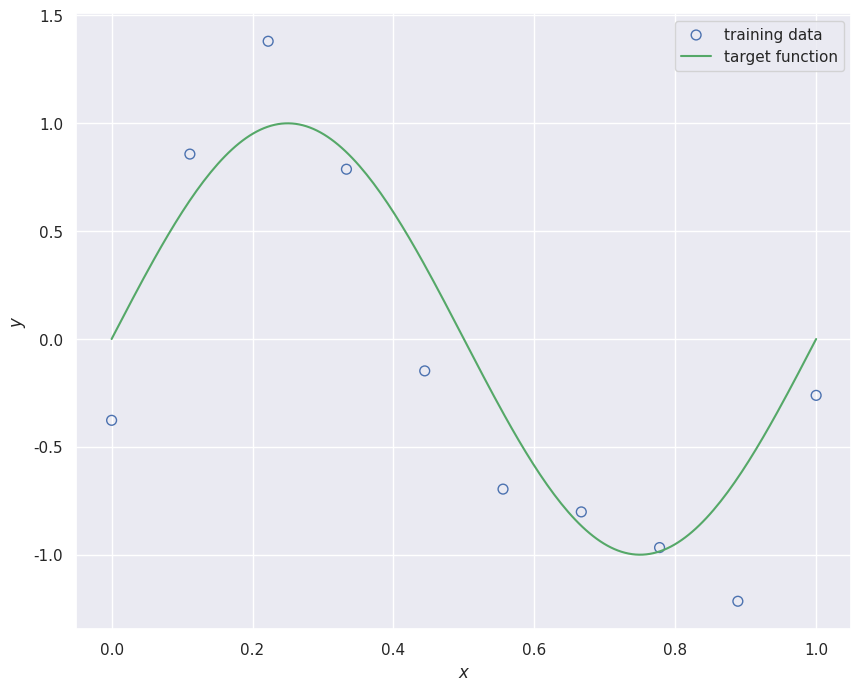
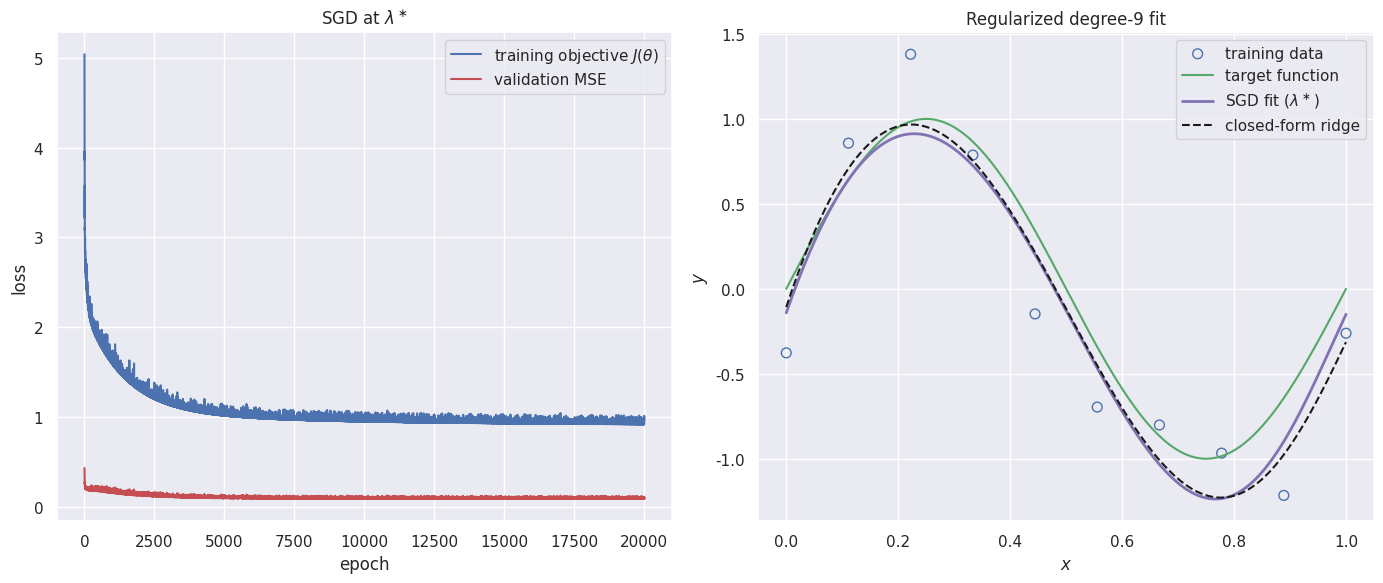

These figures' Python source, in order: (Note: this script raises an exception after producing the figures.)
import numpy as np
import matplotlib.pyplot as plt
import seaborn as sns
sns.set_theme()

def sinusoidal(x):
    return np.sin(2 * np.pi * x)

def create_toy_data(func, sample_size, std, domain=[0, 1]):
    x = np.linspace(domain[0], domain[1], sample_size)
    np.random.shuffle(x)
    y = func(x) + np.random.normal(scale=std, size=x.shape)
    return x, y

np.random.seed(1)                       # same draw as the closed-form page
x_train, y_train = create_toy_data(sinusoidal, 10, 0.25)

plt.figure(figsize=[10, 8])
plt.scatter(x_train, y_train, facecolor="none", edgecolor="b", s=50, label="training data")
xg = np.linspace(0, 1, 200)
plt.plot(xg, sinusoidal(xg), "-g", label="target function")
plt.xlabel("$x$"); plt.ylabel("$y$"); plt.legend()
plt.show()

M = 9
P_train = np.vander(x_train, M + 1, increasing=True)[:, 1:]   # columns x^1 .. x^9
mu, sd = P_train.mean(0), P_train.std(0) + 1e-12

def featurize(xq):
    P = np.vander(np.ravel(xq), M + 1, increasing=True)[:, 1:]
    return (P - mu) / sd

Phi_train = featurize(x_train)
y_bar = y_train.mean()                  # intercept; SGD fits the centered residual

# held-out validation set for scoring lambda (same construction as the closed-form page)
x_val = np.linspace(0, 1, 100)
y_val = sinusoidal(x_val) + np.random.RandomState(0).normal(scale=0.25, size=x_val.size)
Phi_val = featurize(x_val)

def sgd_fit(lam, lr=0.004, epochs=20000, batch_size=5, seed=0):
    g = np.random.default_rng(seed)
    yc = y_train - y_bar                # centered target
    n = len(y_train)
    theta = np.zeros(M)
    train_hist, val_hist = [], []
    for _ in range(epochs):
        order = g.permutation(n)
        for s in range(0, n, batch_size):
            b = order[s:s + batch_size]
            err = Phi_train[b] @ theta - yc[b]
            grad = (2 * n / len(b)) * (Phi_train[b].T @ err) + 2 * lam * theta
            theta -= lr * grad
        res = Phi_train @ theta - yc
        train_hist.append(np.sum(res**2) + lam * np.sum(theta**2))
        val_hist.append(np.mean((Phi_val @ theta + y_bar - y_val) ** 2))
    return theta, np.array(train_hist), np.array(val_hist)

LAMBDA_STAR = 3.04e-3        # optimum of the closed-form ridge fit (companion page)

theta_sgd, train_hist, val_hist = sgd_fit(LAMBDA_STAR)

# closed-form ridge at the same lambda, for comparison
theta_cf = np.linalg.solve(
    Phi_train.T @ Phi_train + LAMBDA_STAR * np.eye(M), Phi_train.T @ (y_train - y_bar))

xq = np.linspace(0, 1, 200)
gap = np.max(np.abs(featurize(xq) @ theta_sgd - featurize(xq) @ theta_cf))
print(f"validation MSE at lambda*           : {val_hist[-1]:.4f}")
print(f"max |SGD - closed-form| over [0, 1] : {gap:.3f}")

fig, ax = plt.subplots(1, 2, figsize=[14, 6])
ax[0].plot(train_hist, color="b", label="training objective $J(\\theta)$")
ax[0].plot(val_hist, color="r", label="validation MSE")
ax[0].set_xlabel("epoch"); ax[0].set_ylabel("loss"); ax[0].legend()
ax[0].set_title(r"SGD at $\lambda^\ast$")

xg = np.linspace(0, 1, 200); Phi_g = featurize(xg)
ax[1].scatter(x_train, y_train, facecolor="none", edgecolor="b", s=50, label="training data")
ax[1].plot(xg, sinusoidal(xg), "-g", label="target function")
ax[1].plot(xg, Phi_g @ theta_sgd + y_bar, "-m", lw=2, label=r"SGD fit ($\lambda^\ast$)")
ax[1].plot(xg, Phi_g @ theta_cf + y_bar, "--k", lw=1.5, label="closed-form ridge")
ax[1].set_xlabel("$x$"); ax[1].set_ylabel("$y$"); ax[1].legend()
ax[1].set_title("Regularized degree-9 fit")
plt.tight_layout(); plt.show()

import optuna
optuna.logging.set_verbosity(optuna.logging.WARNING)

def objective(trial):
    lam = trial.suggest_float("lambda", LAMBDA_STAR / 10, LAMBDA_STAR * 10, log=True)
    _, _, val_hist = sgd_fit(lam)
    return val_hist.min()

study = optuna.create_study(direction="minimize")
study.optimize(objective, n_trials=30)

print(f"lambda* (closed form) : {LAMBDA_STAR:.2e}")
print(f"best lambda (SGD)     : {study.best_params['lambda']:.2e}")
print(f"best validation MSE   : {study.best_value:.4f}")

lams = np.array([t.params["lambda"] for t in study.trials])
vals = np.array([t.value for t in study.trials])
order = np.argsort(lams)
plt.figure(figsize=[10, 8])
plt.plot(lams[order], vals[order], "-o", label="validation MSE")
plt.axvline(LAMBDA_STAR, color="g", ls="--", label=r"$\lambda^\ast$ (closed form)")
plt.axvline(study.best_params["lambda"], color="m", ls=":", label="best $\lambda$ (SGD)")
plt.xscale("log"); plt.xlabel(r"$\lambda$"); plt.ylabel("validation MSE"); plt.legend()
plt.show()
